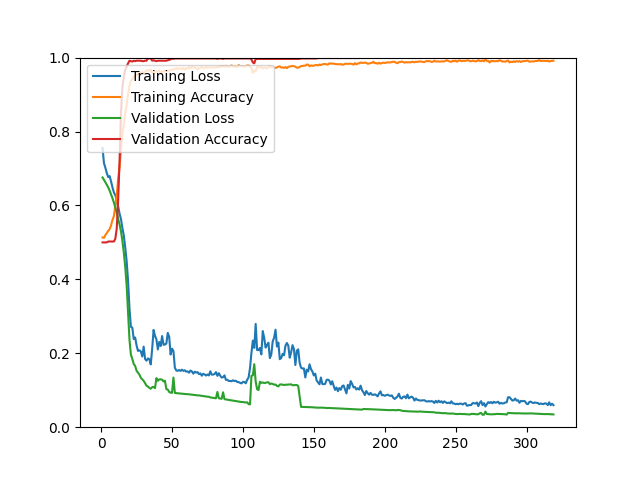

The table this chart was drawn from, first rows:
epoch, loss, acc, val_loss, val_acc
1, 0.7551, 0.5135, 0.6757, 0.5000
2, 0.7145, 0.5122, 0.6695, 0.5000
3, 0.7019, 0.5200, 0.6628, 0.5000
4, 0.6875, 0.5251, 0.6560, 0.5000
5, 0.6767, 0.5313, 0.6488, 0.5024
6, 0.6794, 0.5358, 0.6401, 0.5024
7, 0.6649, 0.5461, 0.6301, 0.5024
8, 0.6489, 0.5605, 0.6194, 0.5024
9, 0.6351, 0.5710, 0.6077, 0.5024
10, 0.6281, 0.5993, 0.5947, 0.5096
11, 0.6141, 0.6267, 0.5808, 0.5373
12, 0.5977, 0.6720, 0.5637, 0.6142
13, 0.5778, 0.7049, 0.5482, 0.7188
14, 0.5629, 0.7522, 0.5299, 0.8510
15, 0.5390, 0.7930, 0.5044, 0.9195
16, 0.5185, 0.8193, 0.4724, 0.9471
17, 0.4860, 0.8507, 0.4337, 0.9675
18, 0.4492, 0.8714, 0.3836, 0.9760
19, 0.3956, 0.9003, 0.3085, 0.9844
20, 0.3207, 0.9234, 0.2367, 0.9916
21, 0.2716, 0.9373, 0.1961, 0.9904
22, 0.2692, 0.9416, 0.1846, 0.9892
23, 0.2386, 0.9481, 0.1711, 0.9916
24, 0.2427, 0.9518, 0.1657, 0.9904
25, 0.2210, 0.9538, 0.1527, 0.9916
26, 0.2064, 0.9559, 0.1477, 0.9916
27, 0.2079, 0.9552, 0.1423, 0.9916
28, 0.2052, 0.9592, 0.1337, 0.9916
29, 0.1912, 0.9603, 0.1295, 0.9904
30, 0.2180, 0.9582, 0.1254, 0.9904
31, 0.1845, 0.9611, 0.1191, 0.9916
32, 0.1800, 0.9658, 0.1121, 0.9916
33, 0.1861, 0.9655, 0.1102, 0.9976
34, 0.1841, 0.9650, 0.1063, 0.9976
35, 0.1698, 0.9679, 0.1042, 0.9976
36, 0.2122, 0.9591, 0.1084, 0.9916
37, 0.2631, 0.9583, 0.1089, 0.9928
38, 0.2467, 0.9599, 0.1058, 0.9916
39, 0.2377, 0.9635, 0.1328, 0.9904
40, 0.2104, 0.9615, 0.1255, 0.9916
41, 0.2306, 0.9648, 0.1294, 0.9916
42, 0.2195, 0.9579, 0.1295, 0.9916
43, 0.2466, 0.9623, 0.1286, 0.9916
44, 0.2229, 0.9631, 0.1237, 0.9916
45, 0.2236, 0.9624, 0.1258, 0.9916
46, 0.2263, 0.9644, 0.1031, 0.9916
47, 0.2552, 0.9634, 0.1018, 0.9928
48, 0.2445, 0.9650, 0.0954, 0.9940
49, 0.1967, 0.9658, 0.0936, 0.9952
50, 0.2124, 0.9681, 0.0928, 0.9976
51, 0.2061, 0.9677, 0.1343, 0.9964
52, 0.1609, 0.9697, 0.0926, 0.9976
53, 0.1534, 0.9714, 0.0922, 0.9976
54, 0.1525, 0.9689, 0.0918, 0.9976
55, 0.1548, 0.9710, 0.0914, 0.9976
56, 0.1524, 0.9709, 0.0908, 0.9976
57, 0.1556, 0.9683, 0.0904, 0.9976
58, 0.1524, 0.9725, 0.0899, 0.9976
59, 0.1540, 0.9674, 0.0898, 0.9976
60, 0.1504, 0.9715, 0.0895, 0.9976
... 259 more rows
